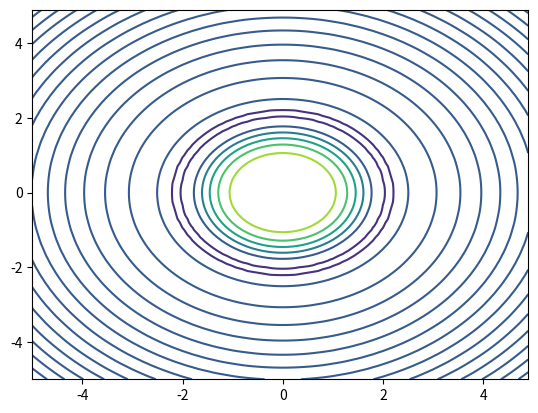

The matplotlib source for this figure:
import matplotlib.pyplot as plt
import numpy as np
fig=plt.figure()
ax=fig.add_subplot(111)

x=np.arange(-5,5,0.1)
y=np.arange(-5,5,0.1)
xx,yy=np.meshgrid(x,y,sparse=True)
z=np.sin(xx**2+yy**2)/(xx**2+yy**2)
ax.contour(x,y,z)

plt.show()











